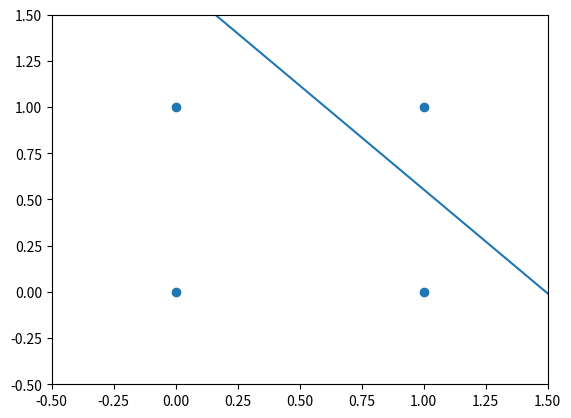

The script that saved this image:
import numpy as np 
import matplotlib.pyplot as plt
n = 30

x_training = np.array([0,0,1,1]) #X points for logic gate AND
y_training = np.array([0,1,0,1]) #Y points for logic gate AND
bias = np.array([1,1,1,1]) #BIAS
training_data = np.stack((x_training,y_training, bias), axis = -1) #Training data matrix
training_results = np.array([0,0,0,1]) #Correct results

w = np.random.normal(size=3) #Weight for point x, y and bias

def hardlim(x): #Activation function
    if x < 0:
        return 0
    if x >= 0:
        return 1
        
print("Inital weights:",w)
t = 10
for i in range(t): #Training iterations
    for j in range(len(x_training)): #Weights adjustment process
        guess = hardlim(np.dot(w,training_data[j])) #Predicted value
        if guess != training_results[j]: #Adjustment condition
            print("Adjusting weights")
            w = w + ((training_results[j] - guess) * training_data[j]) #Weights update
print("Final weights:",w)

def testTrainingData(): #Testing 
    c = 0
    for j in range(len(x_training)):
        guess = hardlim(np.dot(w,training_data[j]))
        if guess == training_results[j]:
            c += 1
        print("Predicted:",guess,"Correct:",training_results[j])
    print("Succes rate:",(c/len(training_results)) * 100)
 
testTrainingData()       


x = np.array([i for i in range(-1,3,1)])
'''The decision boundary line is extracted by clearing the resulting equation of rect line with the weigths and biases
w1x + w2y + b = 0, y = -w1x - b  / w2, this results from the assumption that weights vector is always ortogonal to the boundary decision'''
y = ((-w[0] * x) - w[2]) / w[1] #Decision boundary line
#Plotting
plt.plot(x,y)
plt.scatter(x_training, y_training)
plt.axis([-0.5,1.5,-0.5,1.5])
plt.show()